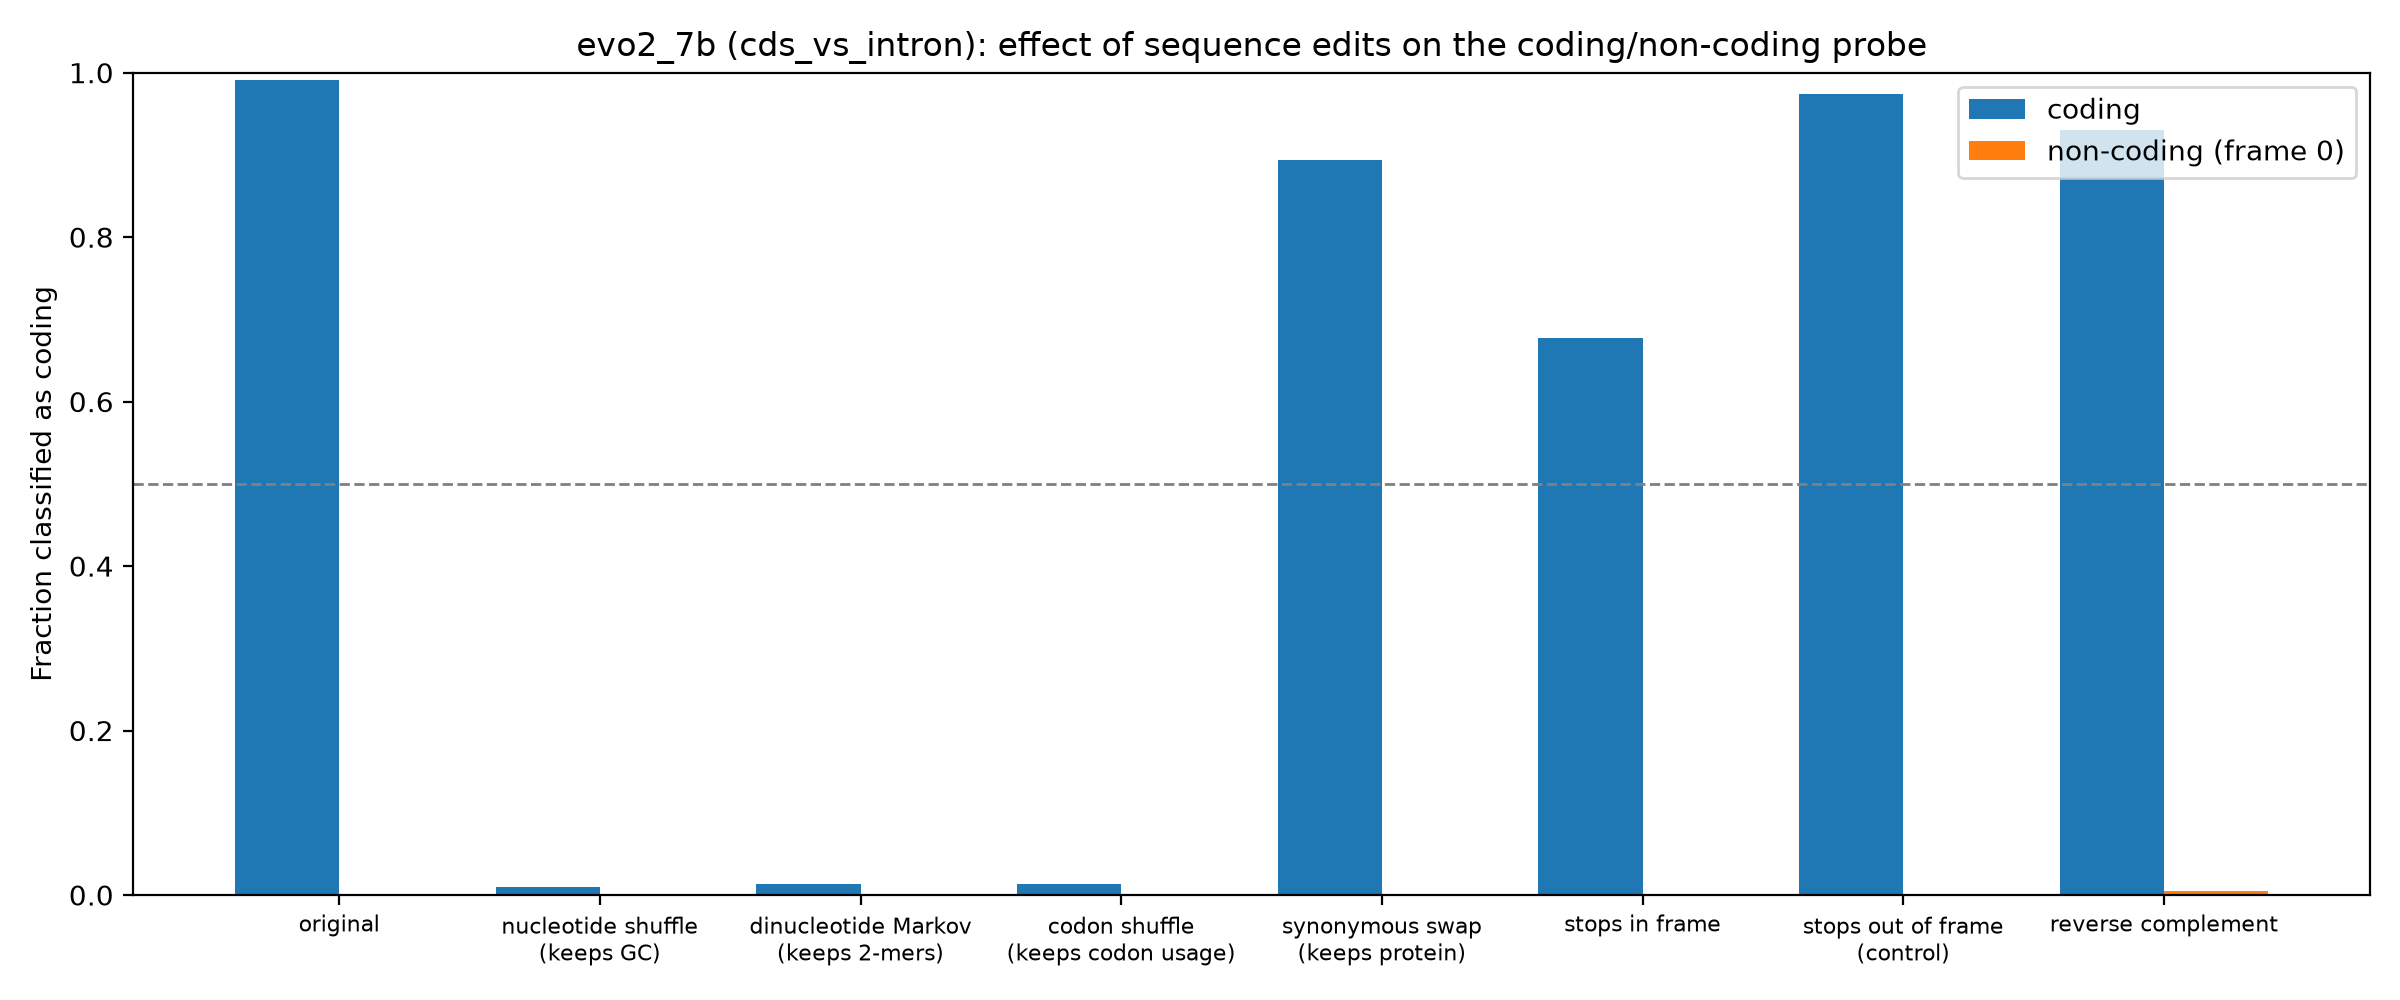

The file beside this chart, header and first rows:
group, edit, mean_coding_score, frac_called_coding
coding, original, 20.52, 0.9907
coding, nucleotide shuffle (keeps GC), -3.609, 0.009264
coding, dinucleotide Markov (keeps 2-mers), -3.446, 0.01308
coding, codon shuffle (keeps codon usage), -3.177, 0.01362
coding, synonymous swap (keeps protein), 9.511, 0.8937
coding, stops in frame, 2.083, 0.6779
coding, stops out of frame (control), 10.72, 0.9738
coding, reverse complement, 15.98, 0.9308
non-coding (frame 0), original, -5.006, 0.001106
non-coding (frame 0), nucleotide shuffle (keeps GC), -4.891, 0.0005531
non-coding (frame 0), dinucleotide Markov (keeps 2-mers), -4.985, 0.0005531
non-coding (frame 0), codon shuffle (keeps codon usage), -4.91, 0.0005531
non-coding (frame 0), synonymous swap (keeps protein), -4.798, 0.0
non-coding (frame 0), stops in frame, -5.097, 0.0
non-coding (frame 0), stops out of frame (control), -5.097, 0.0
non-coding (frame 0), reverse complement, -3.598, 0.004425
